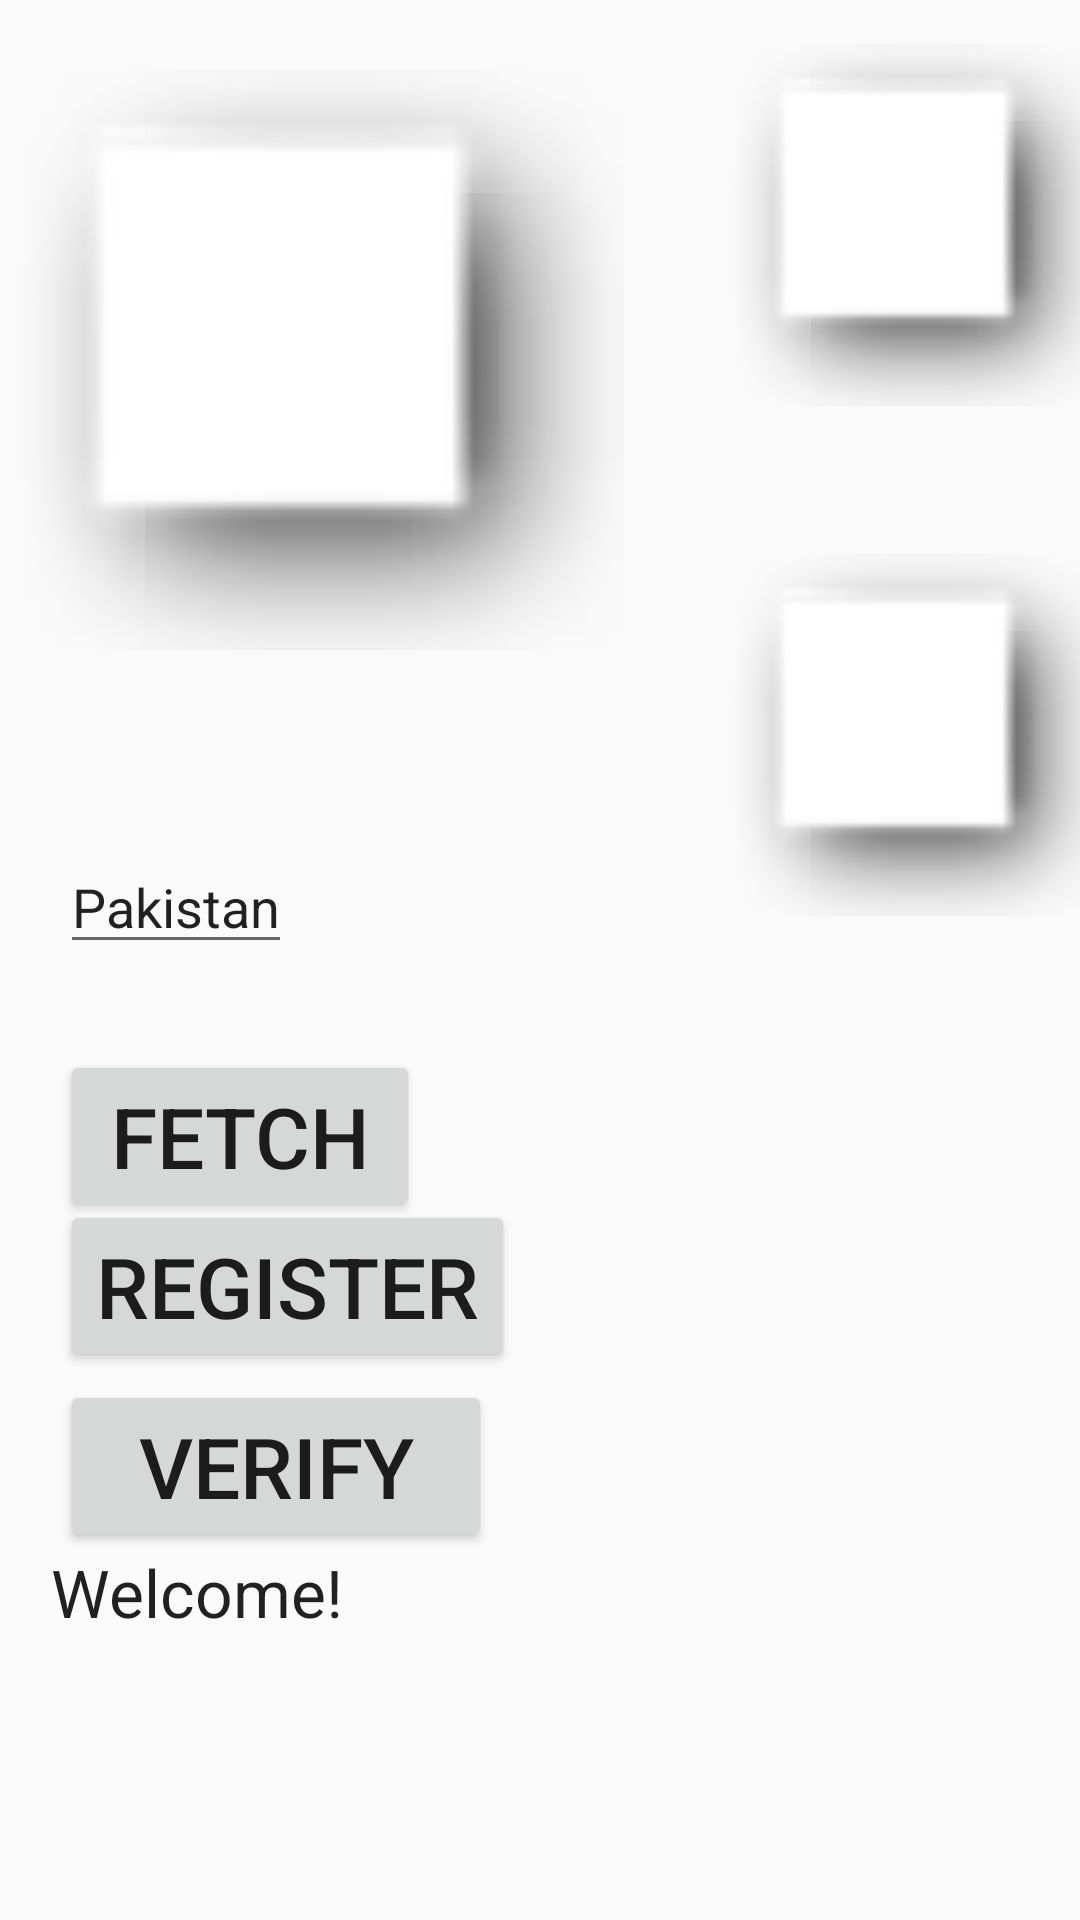

Layout XML and referenced resources for this Android screen:
<!-- AndroidManifest.xml: application theme AppTheme2 -->
<!-- res/layout/verify_fp_layout.xml -->
<?xml version="1.0" encoding="utf-8"?>
<AbsoluteLayout xmlns:android="http://schemas.android.com/apk/res/android"
    android:id="@+id/AbsoluteLayout1"
    android:layout_width="match_parent"
    android:layout_height="match_parent" >

    <TextView
        android:id="@+id/textView1"
        android:layout_width="wrap_content"
        android:layout_height="30dp"
        android:layout_x="957dp"
        android:layout_y="62dp"
        android:text="Log"
        android:textAppearance="?android:attr/textAppearanceLarge" />

    <Button
        android:id="@+id/buttonRegister"
        android:layout_width="wrap_content"
        android:layout_height="wrap_content"
        android:layout_x="20dp"
        android:layout_y="400dp"
        android:text="@string/register"
        android:textSize="28sp" />

    <Button
        android:id="@+id/buttonMatch"
        android:layout_width="144dp"
        android:layout_height="wrap_content"
        android:layout_x="20dp"
        android:layout_y="460dp"
        android:text="Verify"
        android:textSize="28sp" />
    <Button
        android:layout_width="120dp"
        android:layout_height="wrap_content"
        android:id="@+id/fetch_rec"
        android:layout_x="20dp"
        android:layout_y="350dp"
        android:text="Fetch"
        android:textSize="28sp"/>

    <ImageView
        android:id="@+id/imageViewVerify"
        android:layout_width="130dp"
        android:layout_height="150dp"
        android:layout_x="240dp"
        android:layout_y="170dp"
        android:src="@android:drawable/picture_frame" />

    <Button
        android:id="@+id/buttonLedOn"
        android:layout_width="wrap_content"
        android:layout_height="wrap_content"
        android:layout_x="1111dp"
        android:layout_y="0dp"
        android:text="@string/ledon"
        android:textSize="28sp" />

    <ImageView
        android:id="@+id/imageViewRegister"
        android:layout_width="130dp"
        android:layout_height="150dp"
        android:layout_x="240dp"
        android:layout_y="0dp"
        android:src="@android:drawable/picture_frame" />

    <EditText
        android:id="@+id/cnic_et"
        android:layout_width="wrap_content"
        android:layout_height="wrap_content"
        android:layout_x="20dp"
        android:layout_y="280dp"
        android:text="Pakistan"
        android:inputType="none|textMultiLine" />

    <ImageView
        android:id="@+id/imageViewFingerprint"
        android:layout_width="208dp"
        android:layout_height="240dp"
        android:layout_x="0dp"
        android:layout_y="0dp"
        android:src="@android:drawable/picture_frame" />

    <TextView
        android:id="@+id/textViewResult"
        android:layout_width="291dp"
        android:layout_height="wrap_content"
        android:layout_x="17dp"
        android:layout_y="516dp"
        android:text="@string/welcome"
        android:textAppearance="?android:attr/textAppearanceLarge" />

    <ImageView
        android:id="@+id/imageView1"
        android:layout_width="155dp"
        android:layout_height="155dp"
        android:layout_x="448dp"
        android:layout_y="8dp"
        android:src="@drawable/hamster4" />

    <Button
        android:id="@+id/buttonCapture"
        android:layout_width="wrap_content"
        android:layout_height="wrap_content"
        android:layout_x="1770dp"
        android:layout_y="0dp"
        android:text="@string/capture"
        android:textSize="28sp" />

    <Button android:id="@+id/buttonSetBrightness100" android:layout_width="wrap_content" android:layout_height="wrap_content" android:layout_x="423dp" android:layout_y="300dp" android:text="Set Brightness 100"/>

    <Button
        android:id="@+id/buttonReadSN"
        android:layout_width="wrap_content"
        android:layout_height="wrap_content"
        android:layout_x="423dp"
        android:layout_y="353dp"
        android:text="Read S/N" />

    <Button
        android:id="@+id/buttonSetBrightness0"
        android:layout_width="174dp"
        android:layout_height="wrap_content"
        android:layout_x="425dp"
        android:layout_y="248dp"
        android:text="Set Brightness 0" />

</AbsoluteLayout>
<!-- resources referenced by this layout -->
<resources>
  <string name="capture">Capture</string>
  <string name="ledon">LED</string>
  <string name="register">Register</string>
  <string name="welcome">Welcome!</string>
  <style name="AppTheme2" parent="Theme.AppCompat.Light.DarkActionBar">
          <item name="android:colorPrimary">@color/PrimaryColor</item>
          <item name="android:colorPrimaryDark">@color/PrimaryDarkColor</item>
          <item name="windowActionBar">true</item>
          <item name="windowActionModeOverlay">true</item>
          <item name="android:windowDrawsSystemBarBackgrounds">true</item>
          <item name="android:statusBarColor">@android:color/transparent</item>
  
          
      </style>
  <color name="PrimaryColor">#2196F3</color>
  <color name="PrimaryDarkColor">#1976D2</color>
</resources>
